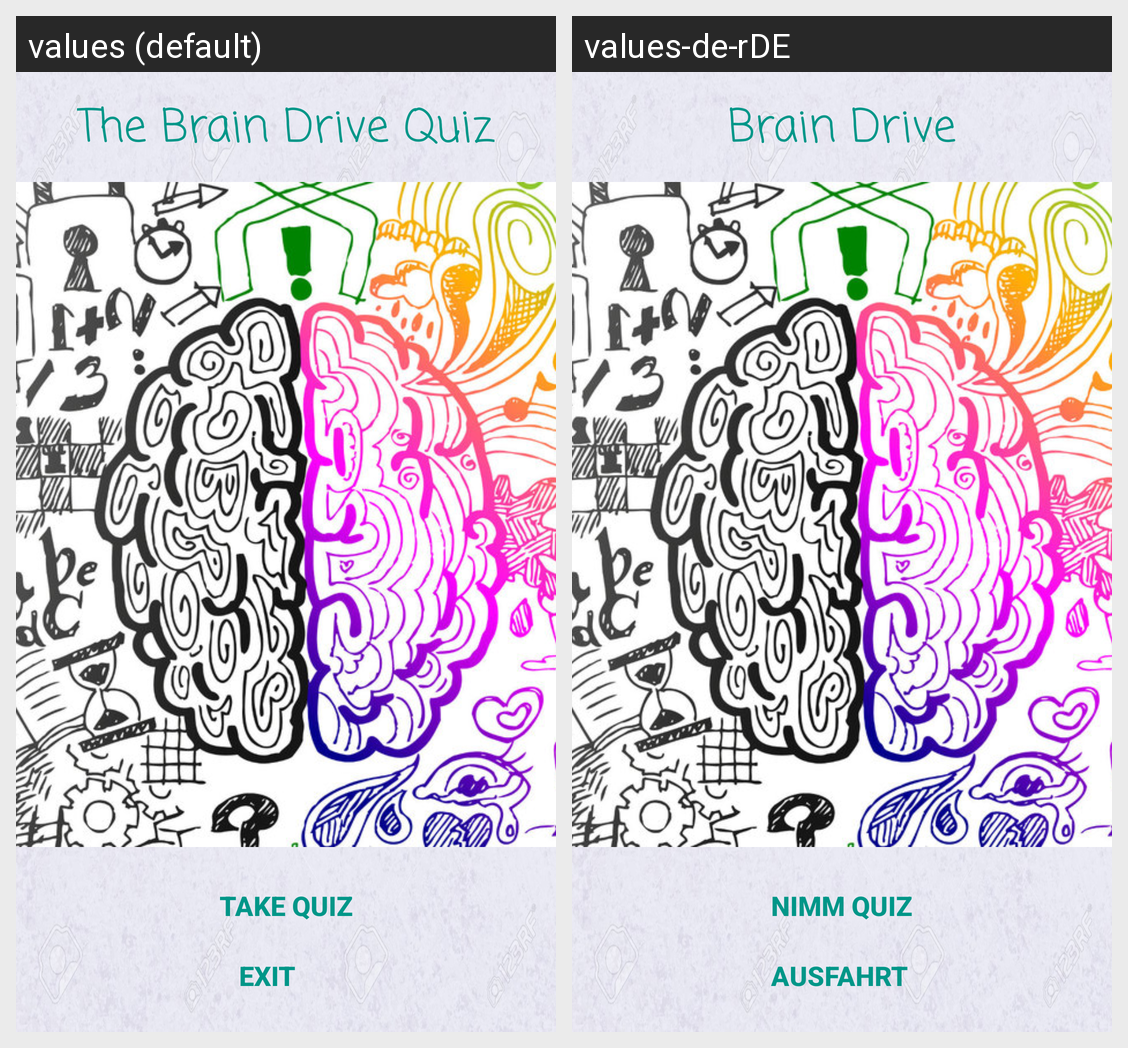

This grid shows one Android layout under two languages. Give, for every string resource on the screen, its name, the default text and each shown locale's text.
Android screen res/layout/activity_main.xml rendered under 2 locales, left to right: values (default), values-de-rDE. Device: Nexus 5 (rendered at 1080×1920; each locale shown at half size, 540×960, under a caption strip naming it); theme AppTheme.
Strings drawn on this screen, with the default value and each locale's value (text and hints the layout hard-codes, and strings that could not be matched under every locale, appear in the picture but are not listed):

brain_drive
  values: The Brain Drive Quiz
  values-de-rDE: Brain Drive

take_quiz
  values: Take Quiz
  values-de-rDE: nimm Quiz

exit
  values: Exit
  values-de-rDE: Ausfahrt
